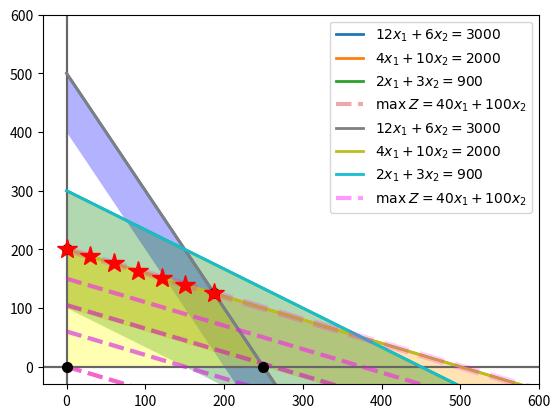

The script that saved this image:
'''
Example 10 Slides
Example 2.10-01 Gupta Ebook

A firm use lathes, milling and grinding machines to produce two machine parts. The following table represents the machining times required for each part, the machining times available on different machines and the profit on each machine part

max Z = 40x1 + 100x2
subject to
12x1 + 6x2 <= 3000
4x1 + 10x2 <= 2000
2x1 + 3x2 <= 900
'''

import numpy as np
import matplotlib.pyplot as plt
# %matplotlib inline

# Domain
x =np.linspace(0, 600, 200)

# Constraints
eq1 = (3000 - 12*x) /  6   # x2 <=
eq2 = (2000 -  4*x) / 10   # x2 <=  
eq3 = ( 900 -  2*x) /  3   # x2 <=

# z equation  --> Z = 40x1 + 100x2
zeq = lambda x1, c: (c - 40*x1) / 100

# 
equations_list = [(x, eq1),
                  (x, eq2),
                  (x, eq3),
                  ]

# labels
equations_label = [r"$12x_1 + 6x_2 = 3000$",
                   r"$4x_1 + 10x_2 = 2000$",
                   r"$2x_1 + 3x_2 = 900$",
                   ]   

# Plot
plt.figure(figsize=(10,10))
plt.figure("equals")
plt.axvline(0, color="0.4")
plt.axhline(0, color="0.4")

# equations
for eq, eqlabel in zip(equations_list, equations_label):
    plt.plot(*eq, lw=2, label=eqlabel)

# z function
plt.plot(x, zeq(x, 0), lw=3, alpha=0.4, ls="--", label=r"$\max\; Z = 40x_1 + 100x_2$")
for z in np.linspace(6000, 15000, 3):
    plt.plot(x, zeq(x, z), lw=3, alpha=0.4, ls="--")
# areas
plt.fill_between(x, eq1, eq1 - 100, facecolor="blue", alpha=0.3)
plt.fill_between(x, eq2, eq2 - 100, facecolor="orange", alpha=0.3)
plt.fill_between(x,eq3, eq3  - 200, facecolor="green", alpha=0.3)
#
plt.xlim(-30, 600)
plt.ylim(-30, 600)
plt.legend(fontsize=10, loc="upper right")
plt.show()

# coefficient matrix
A = np.array([
    [12,  6],   # blue    0
    [ 4, 10],   # orange  1
    [ 2,  3],   # green   2
    [ 0,  1],   # xAxis   3
    [ 1,  0],   # yAxis   4
    ])
# right-hand side
b = np.array([3000,
              2000,
               900,
                 0,
                 0,
              ])
# intersections
intersecting_lines = [(3, 4),   # xAxis  vs yAxis
                      (3, 0),   # xAxis  vs blue 
                      (1, 0),   # orange vs blue
                      (4, 1),   # yAxis  vs orange
                      ]

points = np.array([np.linalg.solve(A[[*i]], b[[*i]]) for i in intersecting_lines])
zvalues = np.array([point.dot(np.array([40, 100])) for point in points])
best_index, best_value = zvalues.argmax(), zvalues.max()
best_point = points[best_index]
coordinates = [*zip(*points)]
# ----------------
# NEW
best_indexes = np.where(zvalues == best_value)[0]
best_values = zvalues[best_indexes]

best_points = points[best_indexes]

mask_x = x <= best_points[0,0]
mask_y = eq2 >= best_points[0,1]
optimalx = x[mask_x]
optimaly = eq2[mask_y]
multiple = [*zip(optimalx, optimaly)]

for i in np.arange(0, 60, 10):
    vector = np.array(multiple[i]) 
    print(vector.dot(np.array([40, 100])))
# ------------------------------------------------


# Plot
plt.figure(figsize=(10,10))
plt.figure("equals")
plt.axvline(0, color="0.4")
plt.axhline(0, color="0.4")

# equations
for eq, eqlabel in zip(equations_list, equations_label):
    plt.plot(*eq, lw=2, label=eqlabel)

# z function
plt.plot(x, zeq(x, 0), lw=3, ls="--", color="magenta", alpha=0.4,  label=r"$\max\; Z = 40x_1 + 100x_2$")
for z in np.linspace(6000, 15000, 3):
    plt.plot(x, zeq(x, z), lw=3, ls="--", color="magenta", alpha=0.4)
# best z function
plt.plot(x, zeq(x, best_value), lw=5, ls="--", color="magenta", alpha=0.2)

# feasible area
plt.fill(*coordinates, facecolor="yellow", alpha=0.3 )

# corner points
for point in points:
    plt.plot(*point, color="k", marker="o", ms=7)
# best point (optimal)
plt.plot(*best_point, color="red", marker="*",ms=15)

# ------------------------------------------------
# multiple optimal points
for i in np.arange(0, 60, 10):
    plt.plot(*multiple[i], color="red", marker="*", ms=15)
# ------------------------------------------------
plt.xlim(-30, 600)
plt.ylim(-30, 600)
plt.legend(fontsize=10, loc="upper right")
plt.show()



